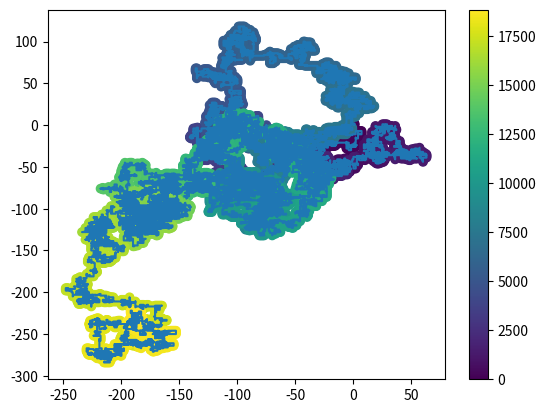

The script that saved this image:
import matplotlib.pyplot as plt
import sympy


def walk_step(current_location, dx_dy):
    x, y = current_location
    dx, dy = dx_dy
    return x + dx, y + dy


def turn_right(direction):
    if direction == "n":
        return "e"
    if direction == "w":
        return "n"
    if direction == "s":
        return "w"
    if direction == "e":
        return "s"


nesw_mapper = {"n": (0, 1), "e": (1, 0), "s": (0, -1), "w": (-1, 0)}

direction_mapper = {"1": (-1, 1), "2": (0, 1), "3": (1, 1),
                    "4": (-1, 0), "5": (0, 0), "6": (1, 0),
                    "7": (-1, -1), "8": (0, -1), "9": (1, -1),
                    "0": (0, 0)}
# nw n ne
# w  - e
# sw s sw

# 1  2  3
# 4 5/0 6
# 7  8  9

# other mapper ideas:
# walk straight when odd, turn right when even

num_digits = 100000
pi_digits = "3" + str(sympy.N(sympy.pi, num_digits))[2:]

direction = "w"

random_walk = [(0, 0)]
for num in pi_digits:
    # # uncomment the below three lines to plot the "random" walk using direction_mapper
    # curr_location = random_walk[-1]
    # new_location = walk_step(curr_location, direction_mapper[num])
    # random_walk.append(new_location)

    # plot the "random" walk: Even digit walk one step, odd digit turn right.
    if int(num) % 2 == 0:
        curr_location = random_walk[-1]
        new_location = walk_step(curr_location, nesw_mapper[direction])
        random_walk.append(new_location)
    else:
        direction = turn_right(direction)

seen = set()
random_walk_no_duplicate_locations = []
for loc in random_walk:
    if loc in seen:
        continue
    seen.add(loc)
    random_walk_no_duplicate_locations.append(loc)
print(len(random_walk), len(random_walk_no_duplicate_locations), len(random_walk)/len(random_walk_no_duplicate_locations))

x_list = [x[0] for x in random_walk_no_duplicate_locations]
y_list = [y[1] for y in random_walk_no_duplicate_locations]

plt.plot(x_list, y_list)
plt.scatter(x_list, y_list, c=range(len(random_walk_no_duplicate_locations)))    # c=range(len(random_walk)
plt.colorbar()
plt.show()
